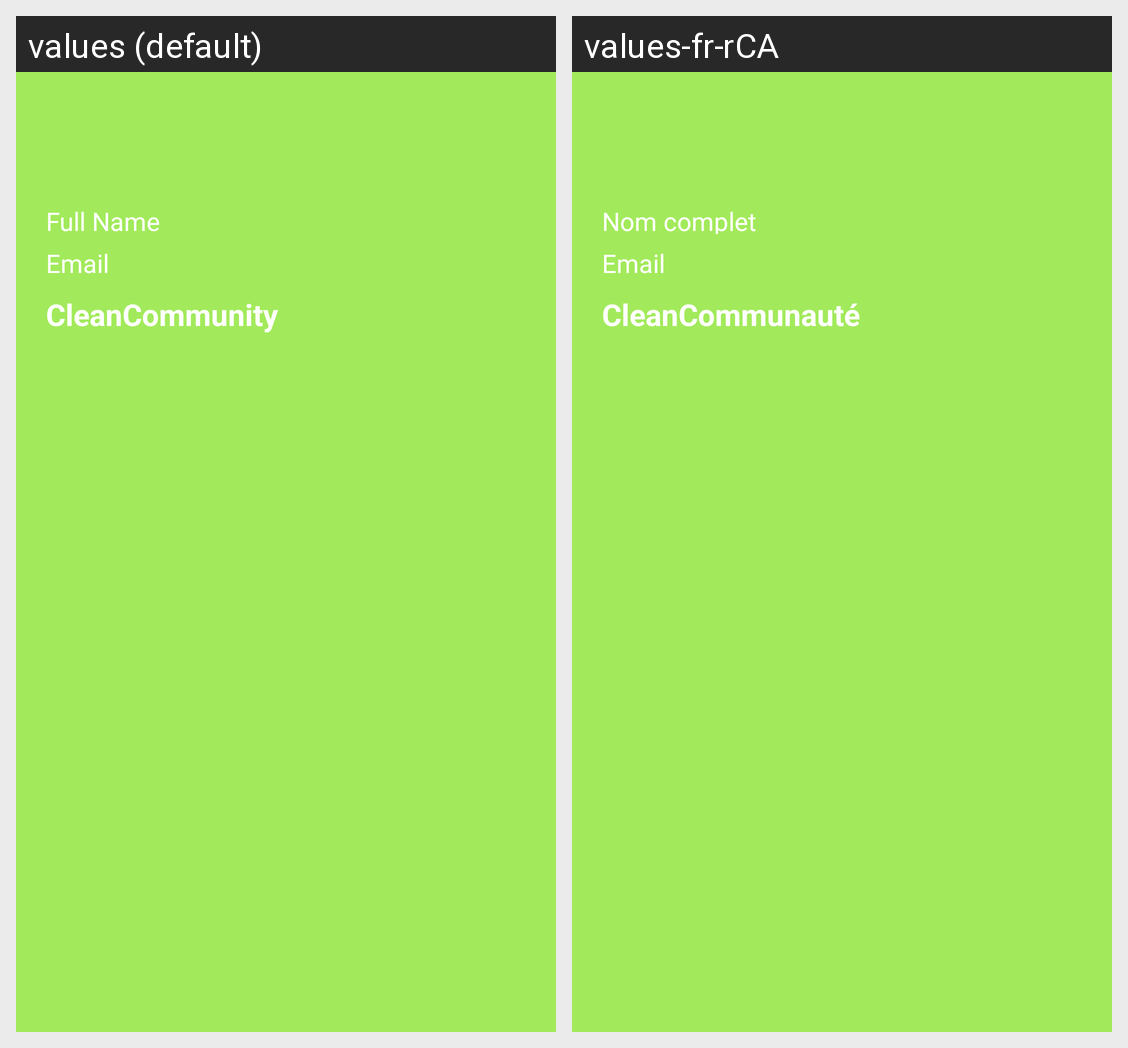

The same Android screen rendered under two of its app's locales, left to right. List the strings drawn on it with the default value and each locale's translation.
Android screen res/layout/drawer_menu_header.xml rendered under 2 locales, left to right: values (default), values-fr-rCA. Device: Nexus 5 (rendered at 1080×1920; each locale shown at half size, 540×960, under a caption strip naming it); theme AppTheme.
Strings drawn on this screen, with the default value and each locale's value (text and hints the layout hard-codes, and strings that could not be matched under every locale, appear in the picture but are not listed):

app_name
  values: CleanCommunity
  values-fr-rCA: CleanCommunauté

email
  values: Email
  values-fr-rCA: Email

full_name
  values: Full Name
  values-fr-rCA: Nom complet
